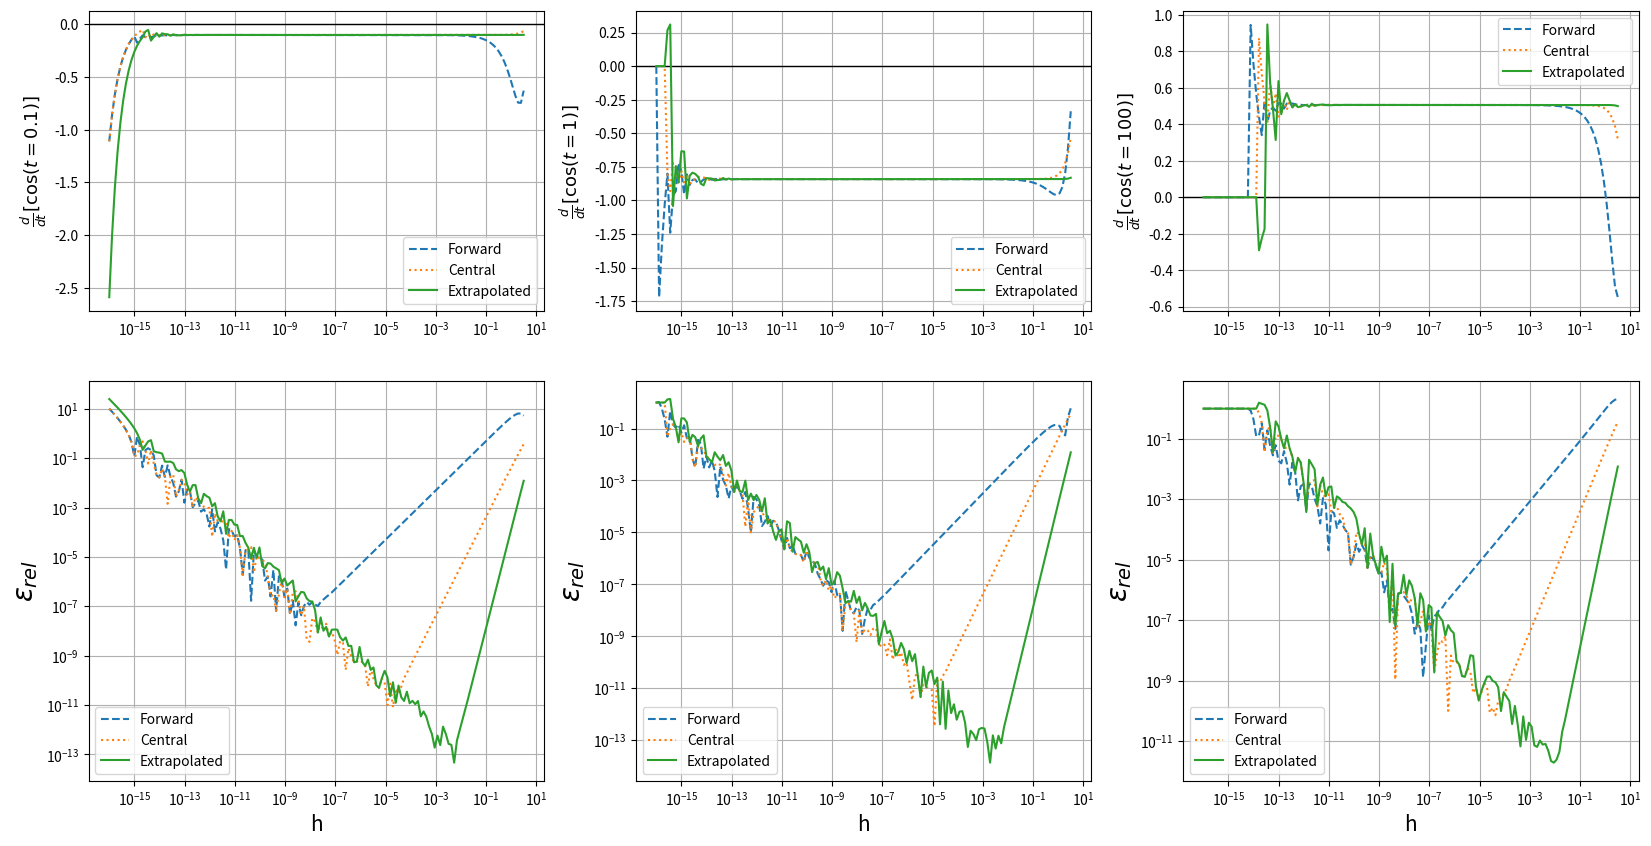

This chart was generated by the following Python code:
import numpy as np
import matplotlib.pyplot as plt

def dcos_true(t):
    return -np.sin(t)

def fd_cos(t, h):
    derivative = (np.cos(t+h) - np.cos(t))/h
    return derivative

def cd_cos(t, h):
    derivative = (np.cos(t + h/2) - np.cos(t - h/2)) / h
    return derivative

def ed_cos(t, h):
    derivative = (8*(np.cos(t+h/4)-np.cos(t-h/4)) - (np.cos(t+h/2)-np.cos(t-h/2)))/3/h
    return derivative

def rel_error(approx, true):
    return np.abs((approx - true)/true)


t_values = [0.1, 1, 100]

fig, axes = plt.subplots(2, 3, gridspec_kw={'height_ratios': [1.5, 2]}, figsize=(20, 10))


for i, t in enumerate(t_values): 
    true_val = dcos_true(t)
    h_values, fd_vals, cd_vals, ed_vals = [], [], [], []
    fd_errs, cd_errs, ed_errs = [], [], []
    
    h = 1.0
    
    for h in np.logspace(-16, 0.5, 150): # machine precision for a 64-bit float,
        h_values.append(h)
        fd_vals.append(fd_cos(t, h))
        cd_vals.append(cd_cos(t, h))
        ed_vals.append(ed_cos(t, h))
        
        fd_errs.append(rel_error(fd_cos(t, h), true_val))
        cd_errs.append(rel_error(cd_cos(t, h), true_val))
        ed_errs.append(rel_error(ed_cos(t, h), true_val))
        
        h = h/2
    
    h_values = np.array(h_values)
    fd_vals = np.array(fd_vals)
    cd_vals = np.array(cd_vals)
    ed_vals = np.array(ed_vals)
    
    fd_errs = np.array(fd_errs)
    cd_errs = np.array(cd_errs)
    ed_errs = np.array(ed_errs)
    

    # top row
    ax_top = axes[0, i]
    ax_top.xaxis.grid(True)
    ax_top.yaxis.grid(True)
    ax_top.axhline(0, color="black", lw=1, linestyle="-")
    ax_top.plot(h_values, fd_vals, '--', label='Forward')
    ax_top.plot(h_values, cd_vals, ':', label='Central')
    ax_top.plot(h_values, ed_vals, '-', label='Extrapolated')
    ax_top.set_xscale('log')
    #ax_top.set_xlabel('h', fontsize=15)
    ax_top.set_ylabel(f"$\\frac{{d}}{{dt}} [\\cos(t={t})]$", fontsize=13)
    ax_top.legend()
    
    # bottom row
    ax_bot = axes[1, i]
    ax_bot.xaxis.grid(True)
    ax_bot.yaxis.grid(True)
    ax_bot.plot(h_values, fd_errs, '--', label='Forward')
    ax_bot.plot(h_values, cd_errs, ':', label='Central')
    ax_bot.plot(h_values, ed_errs, '-', label='Extrapolated')
    ax_bot.set_xscale('log')
    ax_bot.set_yscale('log')
    ax_bot.set_xlabel('h', fontsize=15)
    ax_bot.set_ylabel(r'$\varepsilon_{rel}$', fontsize=20)
    ax_bot.legend()

plt.savefig("cosine_plots.png", dpi=300)